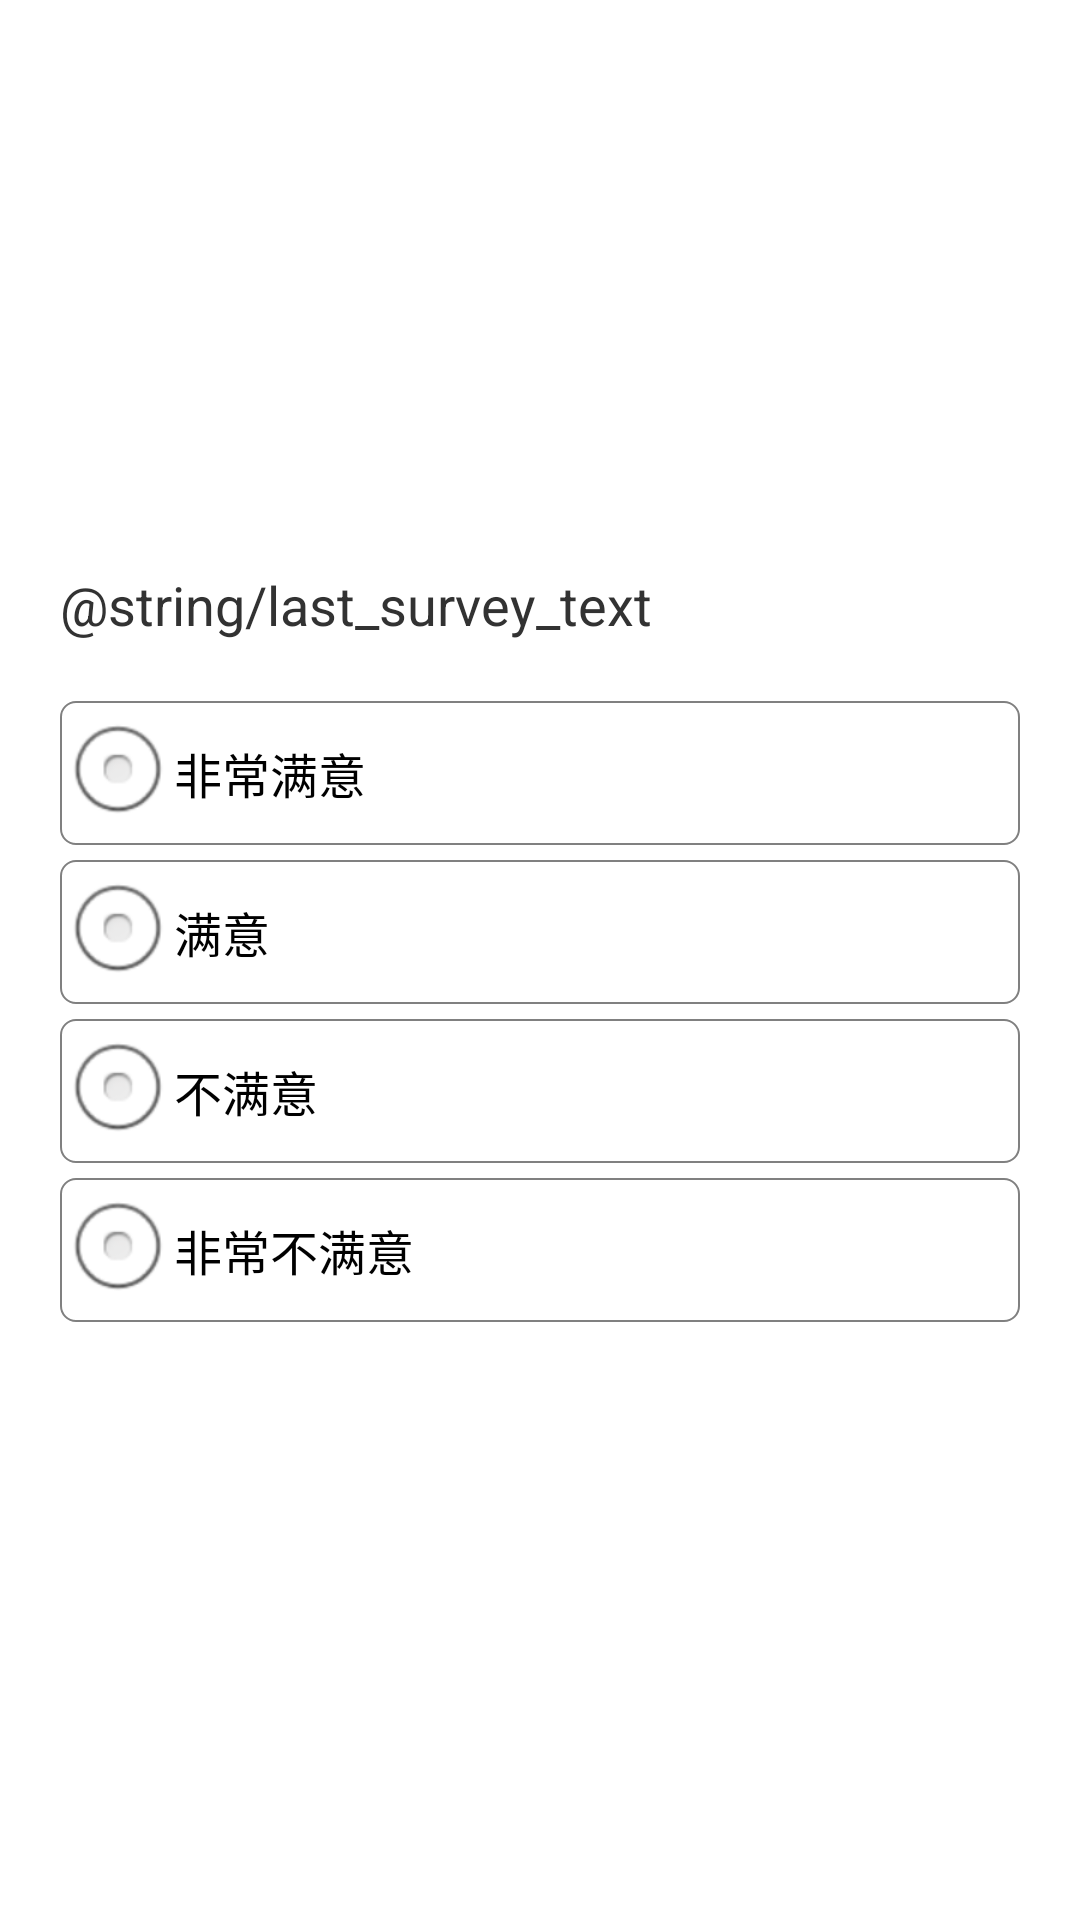

This screen was rendered from an Android layout file. Write that file and the resources it references.
<!-- AndroidManifest.xml: application theme AppTheme -->
<!-- res/layout/fragment_last_survey.xml -->
<?xml version="1.0" encoding="utf-8"?>
<LinearLayout xmlns:android="http://schemas.android.com/apk/res/android"
    android:layout_width="match_parent"
    android:layout_height="match_parent"
    android:gravity="center"
    android:orientation="vertical" >

    <TextView
        android:id="@+id/textView_survey_last_question"
        android:layout_width="match_parent"
        android:layout_height="wrap_content"
        android:layout_marginBottom="10dp"
        android:layout_marginLeft="20dp"
        android:layout_marginRight="20dp"
        android:text="@string/last_survey_text"
        android:textSize="18sp" />

    <RadioGroup
        android:layout_width="match_parent"
        android:layout_height="wrap_content"
        android:layout_marginLeft="10dp"
        android:layout_marginRight="10dp"
        android:padding="10dp" >

        <RadioButton
            android:id="@+id/radioButton_survey_last_excellent"
            android:layout_width="match_parent"
            android:layout_height="wrap_content"
            android:background="@drawable/radiobutton_select_shape"
            android:text="@string/excellent" />

        <RadioButton
            android:id="@+id/radioButton_survey_last_good"
            android:layout_width="match_parent"
            android:layout_height="wrap_content"
            android:layout_marginTop="5dp"
            android:background="@drawable/radiobutton_select_shape"
            android:text="@string/good" />

        <RadioButton
            android:id="@+id/radioButton_survey_last_bad"
            android:layout_width="match_parent"
            android:layout_height="wrap_content"
            android:layout_marginTop="5dp"
            android:background="@drawable/radiobutton_select_shape"
            android:text="@string/bad" />

        <RadioButton
            android:id="@+id/radioButton_survey_last_poor"
            android:layout_width="match_parent"
            android:layout_height="wrap_content"
            android:layout_marginTop="5dp"
            android:background="@drawable/radiobutton_select_shape"
            android:text="@string/poor" />
    </RadioGroup>

    
    
    
    
    
    

</LinearLayout>
<!-- resources referenced by this layout -->
<resources>
  <!-- drawable radiobutton_select_shape (drawable-hdpi) -->
  <?xml version="1.0" encoding="utf-8"?>
  <selector xmlns:android="http://schemas.android.com/apk/res/android">
  
      <item android:drawable="@drawable/radiobutton_shape_normal" android:state_pressed="false"/>
      <item android:drawable="@drawable/radiobutton_shape_pressed" android:state_pressed="true"/>
  
  </selector>
  <string name="bad">不满意</string>
  <string name="button_survey_done">结束调查</string>
  <string name="excellent">非常满意</string>
  <string name="good">满意</string>
  <string name="poor">非常不满意</string>
  <style name="AppTheme" parent="AppBaseTheme">
          
      </style>
  <!-- drawable radiobutton_shape_normal (drawable-hdpi) -->
  <?xml version="1.0" encoding="utf-8"?>
  <shape xmlns:android="http://schemas.android.com/apk/res/android"
      android:shape="rectangle" >
  
      <corners android:radius="5dp" />
  
      <stroke
          android:width="0.5dp"
          android:color="#808080" />
      
      
      
      
      
  
  </shape>
  <!-- drawable radiobutton_shape_pressed (drawable-hdpi) -->
  <?xml version="1.0" encoding="utf-8"?>
  <shape xmlns:android="http://schemas.android.com/apk/res/android"
      android:shape="rectangle" >
  
      <corners android:radius="5dp" />
  
      <solid android:color="#ff6600"/>
      
      <stroke
          android:width="0.5dp"
          android:color="#808080" />
      
      
      
      
      
  
  </shape>
  <style name="AppBaseTheme" parent="android:Theme.Light">
          
      </style>
</resources>
